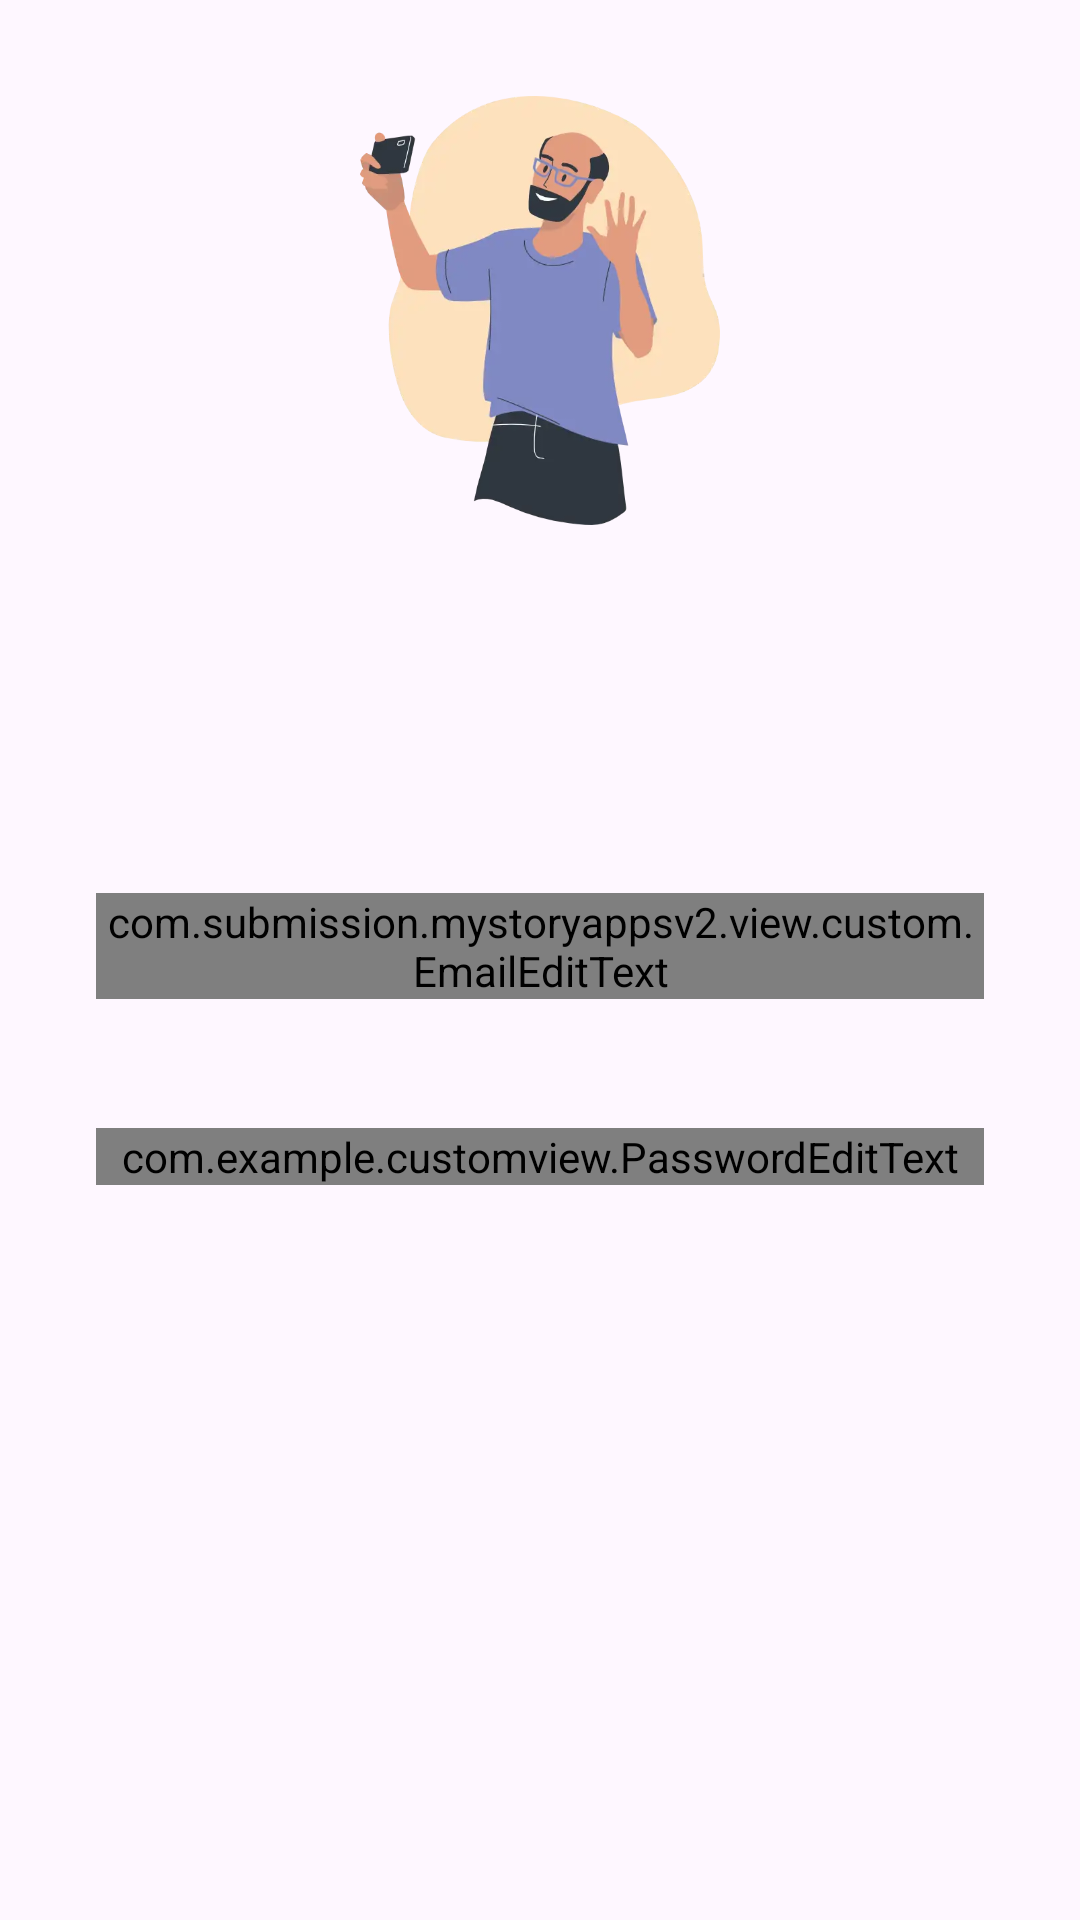

Layout XML and referenced resources for this Android screen:
<!-- AndroidManifest.xml: application theme Base.Theme.StoryApps -->
<!-- res/layout/activity_login.xml -->
<?xml version="1.0" encoding="utf-8"?>
<androidx.constraintlayout.widget.ConstraintLayout xmlns:android="http://schemas.android.com/apk/res/android"
    xmlns:app="http://schemas.android.com/apk/res-auto"
    xmlns:tools="http://schemas.android.com/tools"
    android:layout_width="match_parent"
    android:layout_height="match_parent"
    tools:context=".view.login.LoginActivity">

    <ProgressBar
        android:id="@+id/progress_bar"
        android:layout_width="wrap_content"
        android:layout_height="wrap_content"
        android:layout_gravity="center"
        android:visibility="gone"
        app:layout_constraintTop_toTopOf="parent"
        app:layout_constraintStart_toStartOf="parent"/>

    <ImageView
        android:id="@+id/imageView"
        android:layout_width="0dp"
        android:layout_height="0dp"
        android:layout_marginStart="32dp"
        android:layout_marginTop="32dp"
        android:layout_marginEnd="32dp"
        android:contentDescription="@string/selfie_man"
        app:layout_constraintBottom_toTopOf="@+id/titleTextView"
        app:layout_constraintEnd_toEndOf="parent"
        app:layout_constraintStart_toStartOf="parent"
        app:layout_constraintTop_toTopOf="parent"
        app:srcCompat="@drawable/image_welcome" />

    <TextView
        android:id="@+id/titleTextView"
        android:layout_width="0dp"
        android:layout_height="wrap_content"
        android:layout_marginStart="32dp"
        android:layout_marginEnd="32dp"
        android:alpha="0"
        android:text="@string/welcome"
        android:textColor="@color/black"
        android:textSize="20sp"
        android:textStyle="bold"
        app:layout_constraintEnd_toEndOf="parent"
        app:layout_constraintHorizontal_bias="0.0"
        app:layout_constraintStart_toStartOf="parent"
        app:layout_constraintTop_toTopOf="@+id/guidelineHorizontal2"
        tools:alpha="100" />

    <TextView
        android:id="@+id/messageTextView"
        android:layout_width="0dp"
        android:layout_height="wrap_content"
        android:layout_marginStart="32dp"
        android:layout_marginEnd="32dp"
        android:alpha="0"
        android:text="@string/message_login_page"
        android:textColor="@color/black"
        android:textSize="16sp"
        app:layout_constraintEnd_toEndOf="parent"
        app:layout_constraintHorizontal_bias="1.0"
        app:layout_constraintStart_toStartOf="parent"
        app:layout_constraintTop_toBottomOf="@+id/titleTextView"
        tools:alpha="100" />

    <TextView
        android:id="@+id/emailTextView"
        android:layout_width="wrap_content"
        android:layout_height="wrap_content"
        android:layout_marginStart="32dp"
        android:layout_marginTop="24dp"
        android:alpha="0"
        android:text="@string/email"
        android:textColor="@color/black"
        app:layout_constraintStart_toStartOf="parent"
        app:layout_constraintTop_toBottomOf="@+id/messageTextView"
        tools:alpha="100" />

    <com.submission.mystoryappsv2.view.custom.EmailEditText
        android:id="@+id/emailEditText"
        android:layout_width="0dp"
        android:layout_height="wrap_content"
        android:layout_marginTop="12dp"
        android:hint="@string/email_hint"
        android:inputType="textEmailAddress"
        android:focusable="true"
        android:focusableInTouchMode="true"
        app:layout_constraintTop_toBottomOf="@+id/emailTextView"
        app:layout_constraintEnd_toEndOf="parent"
        app:layout_constraintStart_toStartOf="parent"
        android:layout_marginEnd="32dp"
        android:layout_marginStart="32dp" />


    <TextView
        android:id="@+id/passwordTextView"
        android:layout_width="wrap_content"
        android:layout_height="wrap_content"
        android:layout_marginStart="32dp"
        android:layout_marginTop="24dp"
        android:alpha="0"
        android:text="@string/password"
        android:textColor="@color/black"
        app:layout_constraintStart_toStartOf="parent"
        app:layout_constraintTop_toBottomOf="@+id/emailEditText"
        tools:alpha="100" />

    <com.example.customview.PasswordEditText
        android:id="@+id/passwordEditText"
        android:layout_width="match_parent"
        android:layout_height="wrap_content"
        android:hint="@string/enter_your_password"
        android:inputType="textPassword"
        app:layout_constraintTop_toBottomOf="@+id/passwordTextView"
        android:layout_marginEnd="32dp"
        android:layout_marginStart="32dp" />

    <Button
        android:id="@+id/loginButton"
        android:layout_width="0dp"
        android:layout_height="64dp"
        android:layout_marginStart="32dp"
        android:layout_marginTop="32dp"
        android:layout_marginEnd="32dp"
        android:alpha="0"
        android:backgroundTint="@color/black"
        android:text="@string/login"
        app:layout_constraintEnd_toEndOf="parent"
        app:layout_constraintStart_toStartOf="parent"
        app:layout_constraintTop_toBottomOf="@+id/passwordEditText"
        tools:alpha="100" />

    <Button
        android:id="@+id/signupButton"
        android:layout_width="0dp"
        android:layout_height="64dp"
        android:layout_marginStart="32dp"
        android:layout_marginEnd="32dp"
        android:alpha="0"
        android:backgroundTint="@color/black"
        android:text="@string/signup"
        app:layout_constraintEnd_toEndOf="parent"
        app:layout_constraintStart_toStartOf="parent"
        app:layout_constraintTop_toBottomOf="@+id/loginButton"
        tools:alpha="100" />

    <androidx.constraintlayout.widget.Guideline
        android:id="@+id/guidelineHorizontal2"
        android:layout_width="wrap_content"
        android:layout_height="64dp"
        android:orientation="horizontal"
        app:layout_constraintEnd_toEndOf="parent"
        app:layout_constraintGuide_begin="175dp"
        app:layout_constraintStart_toStartOf="parent" />

</androidx.constraintlayout.widget.ConstraintLayout>
<!-- resources referenced by this layout -->
<resources>
  <color name="black">#FF000000</color>
  <!-- drawable image_welcome: webp bitmap (drawable, 13866 bytes) -->
  <string name="email">Email</string>
  <string name="login">Login</string>
  <string name="message_login_page">Ayo Login sekarang untuk tambahkan cerita terbarumu atau Daftar akun baru</string>
  <string name="password">Password</string>
  <string name="selfie_man">Selfie Man</string>
  <string name="signup">Signup\n</string>
  <string name="welcome">Selamat Datang di Story Apps</string>
  <style name="Base.Theme.StoryApps" parent="Theme.Material3.DayNight.NoActionBar">
          
          <item name="colorPrimary">@color/navy</item>
      </style>
  <color name="navy">#2D3D4F</color>
</resources>
